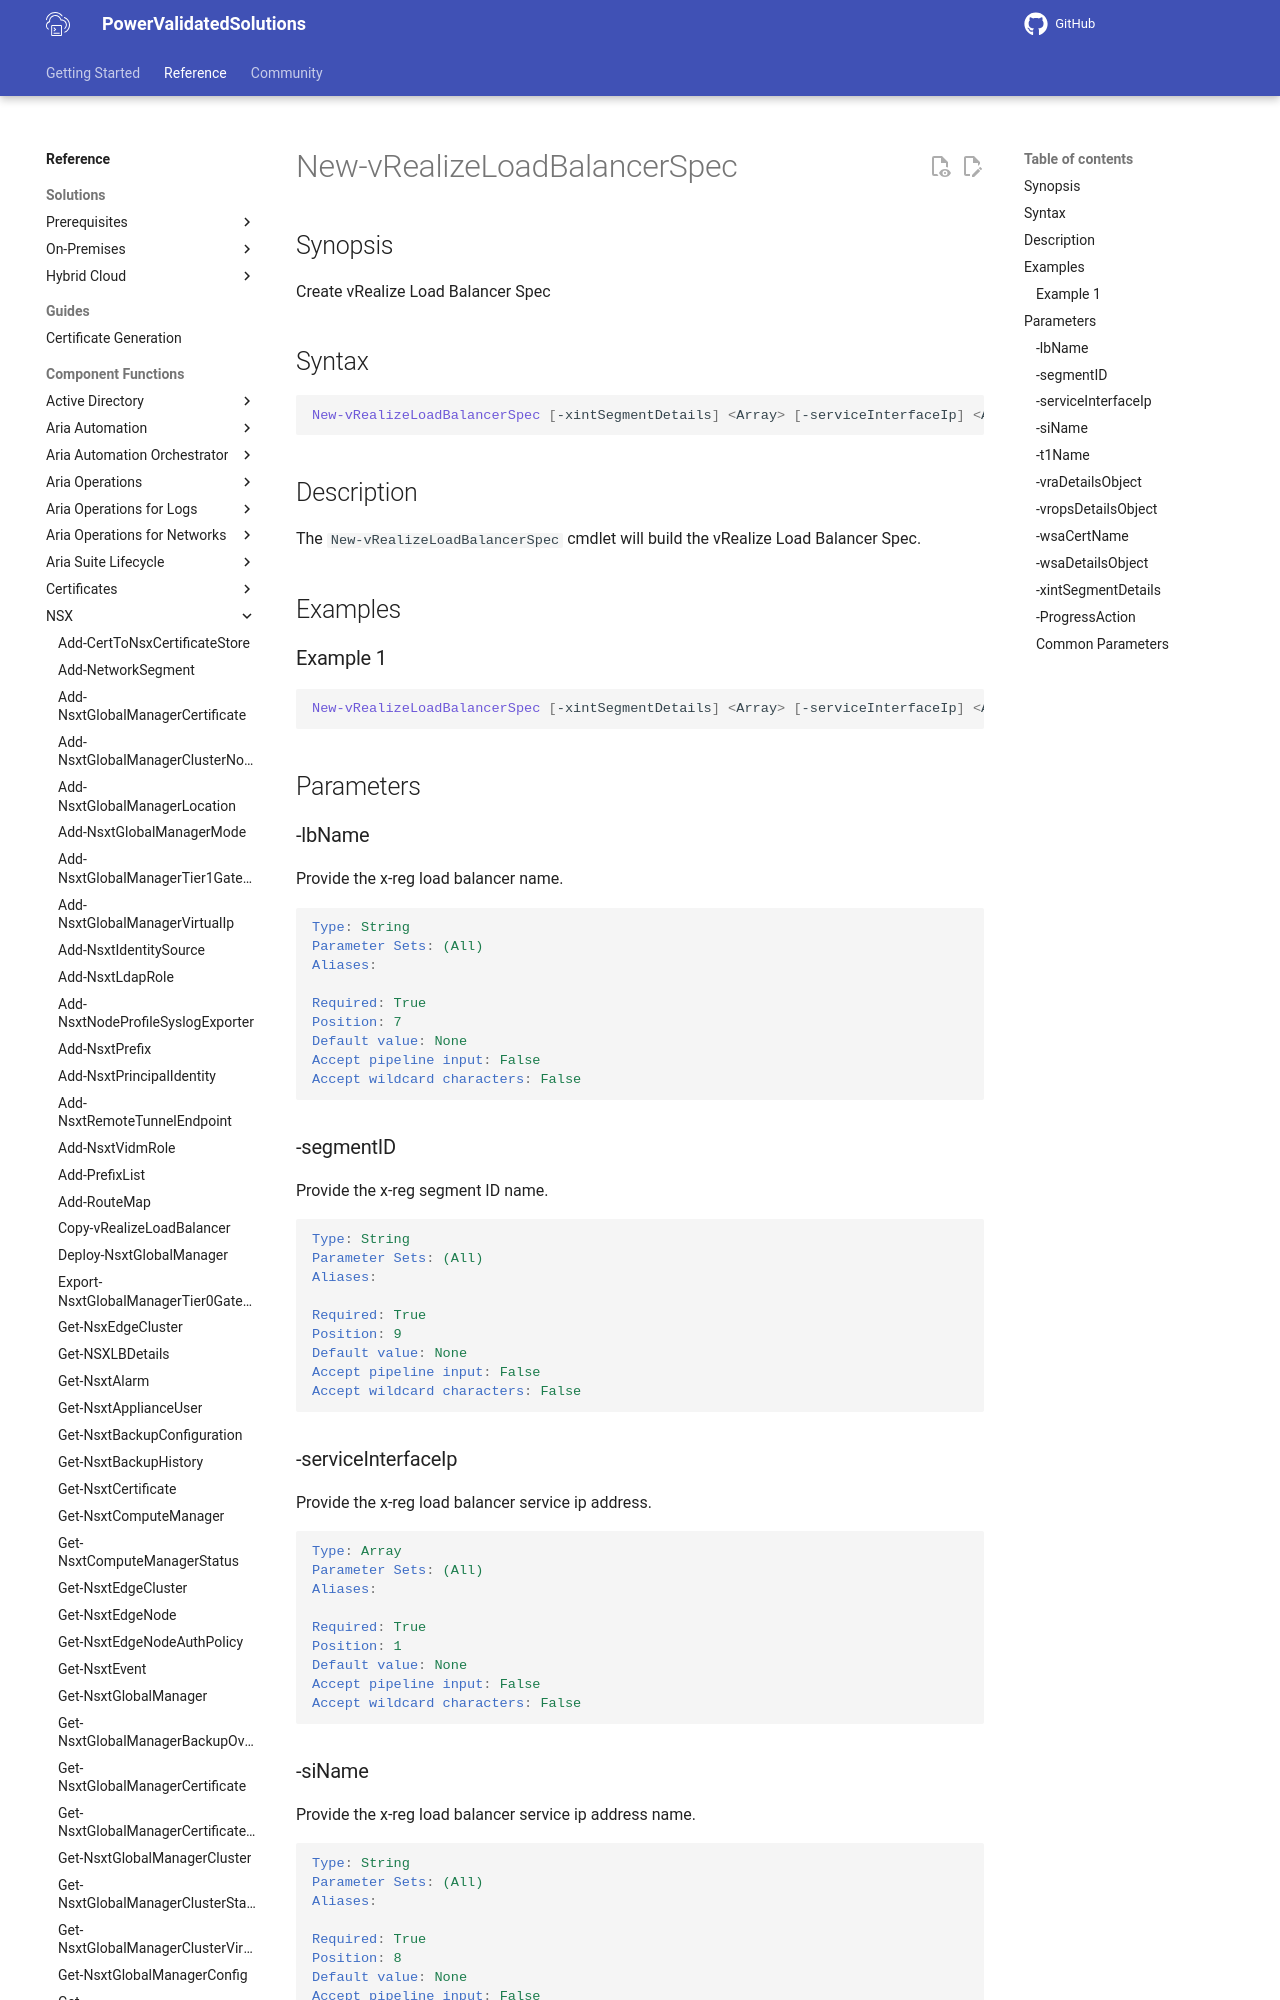

repository: vmware/power-validated-solutions-for-cloud-foundation · page: documentation/functions/nsx/New-vRealizeLoadBalancerSpec/index.html · generator: mkdocs

# New-vRealizeLoadBalancerSpec

## Synopsis

Create vRealize Load Balancer Spec

## Syntax

```powershell
New-vRealizeLoadBalancerSpec [-xintSegmentDetails] <Array> [-serviceInterfaceIp] <Array> [-wsaDetailsObject] <Array> [[-vraDetailsObject] <Array>] [[-vropsDetailsObject] <Array>] [-wsaCertName] <String> [-t1Name] <String> [-lbName] <String> [-siName] <String> [-segmentID] <String> [-ProgressAction <ActionPreference>] [<CommonParameters>]
```

## Description

The `New-vRealizeLoadBalancerSpec` cmdlet will build the vRealize Load Balancer Spec.

## Examples

### Example 1

```powershell
New-vRealizeLoadBalancerSpec [-xintSegmentDetails] <Array> [-serviceInterfaceIp] <Array> [-wsaDetailsObject] <Array> [[-vraDetailsObject] <Array>] [[-vropsDetailsObject] <Array>] [-wsaCertName] <String> [-t1Name] <String> [-lbName] <String> [-siName] <String> [-segmentID] <String> [-ProgressAction <ActionPreference>] [<CommonParameters>]
```

## Parameters
